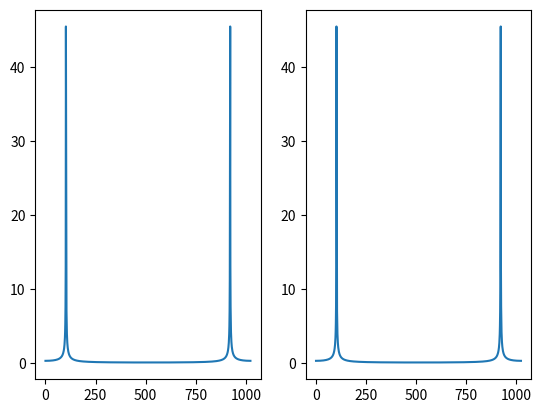

This figure's Python source:
# -*- coding: utf-8 -*-
"""
Created on Sat Sep  9 14:38:48 2023

[redacted]
"""


import time
import numpy as np
import matplotlib.pyplot as plt

data = np.random.randint(-1,2,32768)*64

def my_fft(data):
    return data

for fft_func in [np.fft.fft, my_fft]:
    for fft_size in [1024,8192,32768]:
        t1 = time.time()
        f_abs = np.abs(fft_func(data[:fft_size]))
        print(time.time() - t1)


class fft_calc(object):
    def __init__(self,N=1024):
        self.N = N
        self.k_arr  = np.arange(self.N)
        self.Wn_arr = np.exp(-2j*np.pi/self.N * np.arange(self.N+1))

        self.log2N = int(np.log2(N))#taking only powers of 2 for now 
        
        self.lookup_8bit_rev = [eval('0b'+bin(i)[2:].zfill(         8)[::-1]) for i in range(1<<8)     ]
        self.lookup_Nbit_rev = [eval('0b'+bin(i)[2:].zfill(self.log2N)[::-1]) for i in range(1<<self.log2N)] #try a more efficient approach

    def fft(self,Input,ROUND=None):
        stage_Input = Input[self.lookup_Nbit_rev]

        for i in range(self.log2N):
            mask_bf1 = np.zeros(self.N, dtype=bool) #mask for part1 of butterfly
            mask_bf2 = np.zeros(self.N, dtype=bool) #mask for part2 of butterfly

            stage_Output = np.zeros_like(stage_Input, dtype=np.complex128)

            mask_bf2[((self.k_arr >> i)&1)!=0] = 1 #shouldn't be an issues even if we consider numpy's rotation shifting instead of normal shifting
            #print(mask_bf2.sum(),'sum', i)
            mask_bf1 = ~mask_bf2

            rep_cnt = 1<<(self.log2N-i-1)
            weight_lookup_ind = np.tile(np.arange(0,self.N//2,rep_cnt),reps=[rep_cnt])
            #print(weight_lookup_ind, i, mask_bf2)
            stage_Weight = self.Wn_arr[weight_lookup_ind]
            if ROUND is not None:
                if isinstance(ROUND, int):
                    stage_Weight = np.round(stage_Weight,ROUND)
                elif isinstance(ROUND, str) and ROUND.startswith('0b'):
                    stage_Weight = my_bin_round(stage_Weight,eval(ROUND))
                else:
                    assert False

            G  = stage_Input[ mask_bf1]
            H1 = stage_Input[ mask_bf2] * stage_Weight

            stage_Output[ mask_bf1] = G + H1
            stage_Output[ mask_bf2] = G - H1

            stage_Input = stage_Output

        return stage_Output

def my_bin_round(x,ROUND):
    #x : integer, ROUND: the number of binary digits that should be left after rounding
    shift = 1 << ROUND
    return np.round(x * shift)/shift


##manually testing/verifying my_bin_round function
#for i in range(10):
#    x = 0b1101_011_101 / 64; y = my_bin_round(x, i); print(i,bin(int(x*64)),bin(int(y*64)),x,y,abs(y-x))


for i00 in range(17,9,-1):
    t1 = time.time()
    fft_calc_obj = fft_calc(N=(1<<i00))
    data = np.sin(2*np.pi*0.1*np.arange(fft_calc_obj.N)) * 120
    fft1 = fft_calc_obj.fft(data[:fft_calc_obj.N], ROUND=None) 
    #fft1 = fft_calc_obj.fft(data[:fft_calc_obj.N], ROUND=1) 
    #fft1 = fft_calc_obj.fft(data[:fft_calc_obj.N], ROUND='0b11') 
    fft2 =       np.fft.fft(data[:fft_calc_obj.N])
    fft1 /= len(fft1)
    fft2 /= len(fft2)
    fft_diff = fft1 - fft2
    fft_diff_abs = np.abs(fft_diff)
    print(np.allclose(fft1,fft2),fft_diff_abs.mean(),fft_diff_abs.max(), time.time()-t1, flush=True)
plt.figure()
plt.subplot(1,2,1);plt.plot(np.abs(fft1))
plt.subplot(1,2,2);plt.plot(np.abs(fft2)) 
plt.show()


